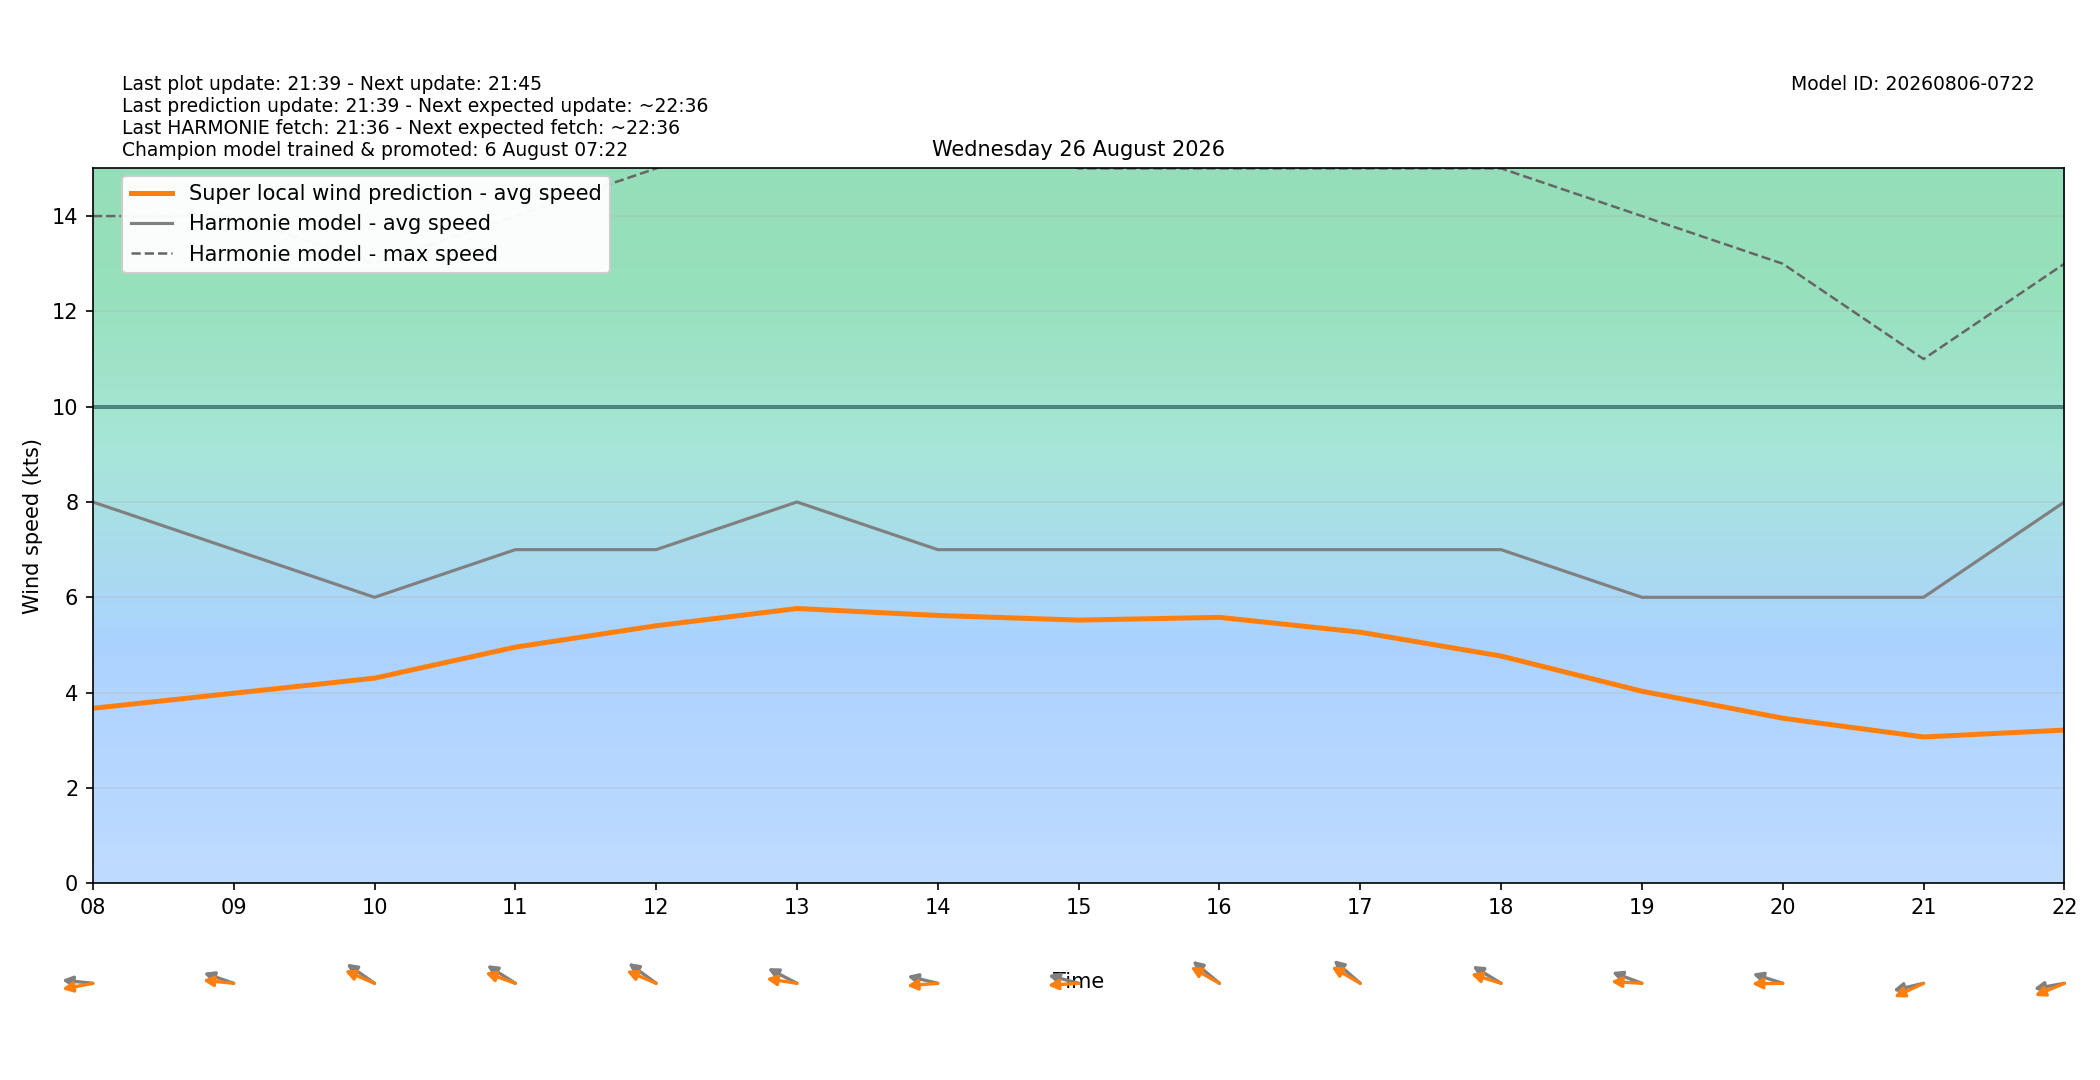

Data behind this chart, as committed beside it:
target_time_utc, target_time_local, hour_utc, hour_local, forecast_wind_speed, forecast_wind_min, forecast_wind_max, lstm_pred_wind_speed, delta_speed_lstm_minus_forecast, forecast_wind_dir_deg, lstm_pred_wind_dir_deg, delta_dir_lstm_minus_forecast
2026-08-25T22:00:00Z, 2026-08-26T00:00:00+0200, 22, 00, 6.0, 6.0, 10.0, 2.058, -3.942, 84.0, 81.89, -2.114
2026-08-25T23:00:00Z, 2026-08-26T01:00:00+0200, 23, 01, 5.0, 5.0, 10.0, 1.769, -3.231, 105.0, 99.62, -5.378
2026-08-26T00:00:00Z, 2026-08-26T02:00:00+0200, 00, 02, 5.0, 5.0, 8.0, 1.489, -3.511, 103.0, 96.34, -6.665
2026-08-26T01:00:00Z, 2026-08-26T03:00:00+0200, 01, 03, 5.0, 5.0, 8.0, 1.432, -3.568, 99.0, 91.41, -7.594
2026-08-26T02:00:00Z, 2026-08-26T04:00:00+0200, 02, 04, 6.0, 6.0, 9.0, 1.626, -4.374, 98.0, 89.86, -8.136
2026-08-26T03:00:00Z, 2026-08-26T05:00:00+0200, 03, 05, 5.0, 5.0, 9.0, 1.727, -3.273, 106.0, 101.4, -4.582
2026-08-26T04:00:00Z, 2026-08-26T06:00:00+0200, 04, 06, 5.0, 5.0, 9.0, 1.925, -3.075, 83.0, 76.4, -6.599
2026-08-26T05:00:00Z, 2026-08-26T07:00:00+0200, 05, 07, 7.0, 7.0, 12.0, 2.918, -4.082, 85.0, 76.14, -8.856
2026-08-26T06:00:00Z, 2026-08-26T08:00:00+0200, 06, 08, 8.0, 8.0, 14.0, 3.671, -4.329, 94.0, 82.73, -11.27
2026-08-26T07:00:00Z, 2026-08-26T09:00:00+0200, 07, 09, 7.0, 7.0, 14.0, 3.988, -3.012, 103.0, 93.89, -9.109
2026-08-26T08:00:00Z, 2026-08-26T10:00:00+0200, 08, 10, 6.0, 6.0, 13.0, 4.303, -1.697, 115.0, 106.1, -8.942
2026-08-26T09:00:00Z, 2026-08-26T11:00:00+0200, 09, 11, 7.0, 7.0, 14.0, 4.954, -2.046, 113.0, 103.5, -9.532
2026-08-26T10:00:00Z, 2026-08-26T12:00:00+0200, 10, 12, 7.0, 7.0, 15.0, 5.403, -1.597, 116.0, 105.7, -10.31
2026-08-26T11:00:00Z, 2026-08-26T13:00:00+0200, 11, 13, 8.0, 8.0, 16.0, 5.765, -2.235, 109.0, 95.85, -13.15
2026-08-26T12:00:00Z, 2026-08-26T14:00:00+0200, 12, 14, 7.0, 7.0, 16.0, 5.619, -1.381, 99.0, 86.91, -12.09
2026-08-26T13:00:00Z, 2026-08-26T15:00:00+0200, 13, 15, 7.0, 7.0, 15.0, 5.522, -1.478, 100.0, 87.58, -12.42
2026-08-26T14:00:00Z, 2026-08-26T16:00:00+0200, 14, 16, 7.0, 7.0, 15.0, 5.579, -1.421, 119.0, 110.7, -8.277
2026-08-26T15:00:00Z, 2026-08-26T17:00:00+0200, 15, 17, 7.0, 7.0, 15.0, 5.267, -1.733, 120.0, 111.1, -8.864
2026-08-26T16:00:00Z, 2026-08-26T18:00:00+0200, 16, 18, 7.0, 7.0, 15.0, 4.767, -2.233, 112.0, 101.8, -10.23
2026-08-26T17:00:00Z, 2026-08-26T19:00:00+0200, 17, 19, 6.0, 6.0, 14.0, 4.029, -1.971, 104.0, 92.31, -11.69
2026-08-26T18:00:00Z, 2026-08-26T20:00:00+0200, 18, 20, 6.0, 6.0, 13.0, 3.463, -2.537, 102.0, 89.47, -12.53
2026-08-26T19:00:00Z, 2026-08-26T21:00:00+0200, 19, 21, 6.0, 6.0, 11.0, 3.069, -2.931, 81.0, 72.65, -8.348
2026-08-26T20:00:00Z, 2026-08-26T22:00:00+0200, 20, 22, 8.0, 8.0, 13.0, 3.214, -4.786, 83.0, 74.35, -8.654
2026-08-26T21:00:00Z, 2026-08-26T23:00:00+0200, 21, 23, 8.0, 8.0, 14.0, 3.23, -4.77, 79.0, 68.45, -10.55
